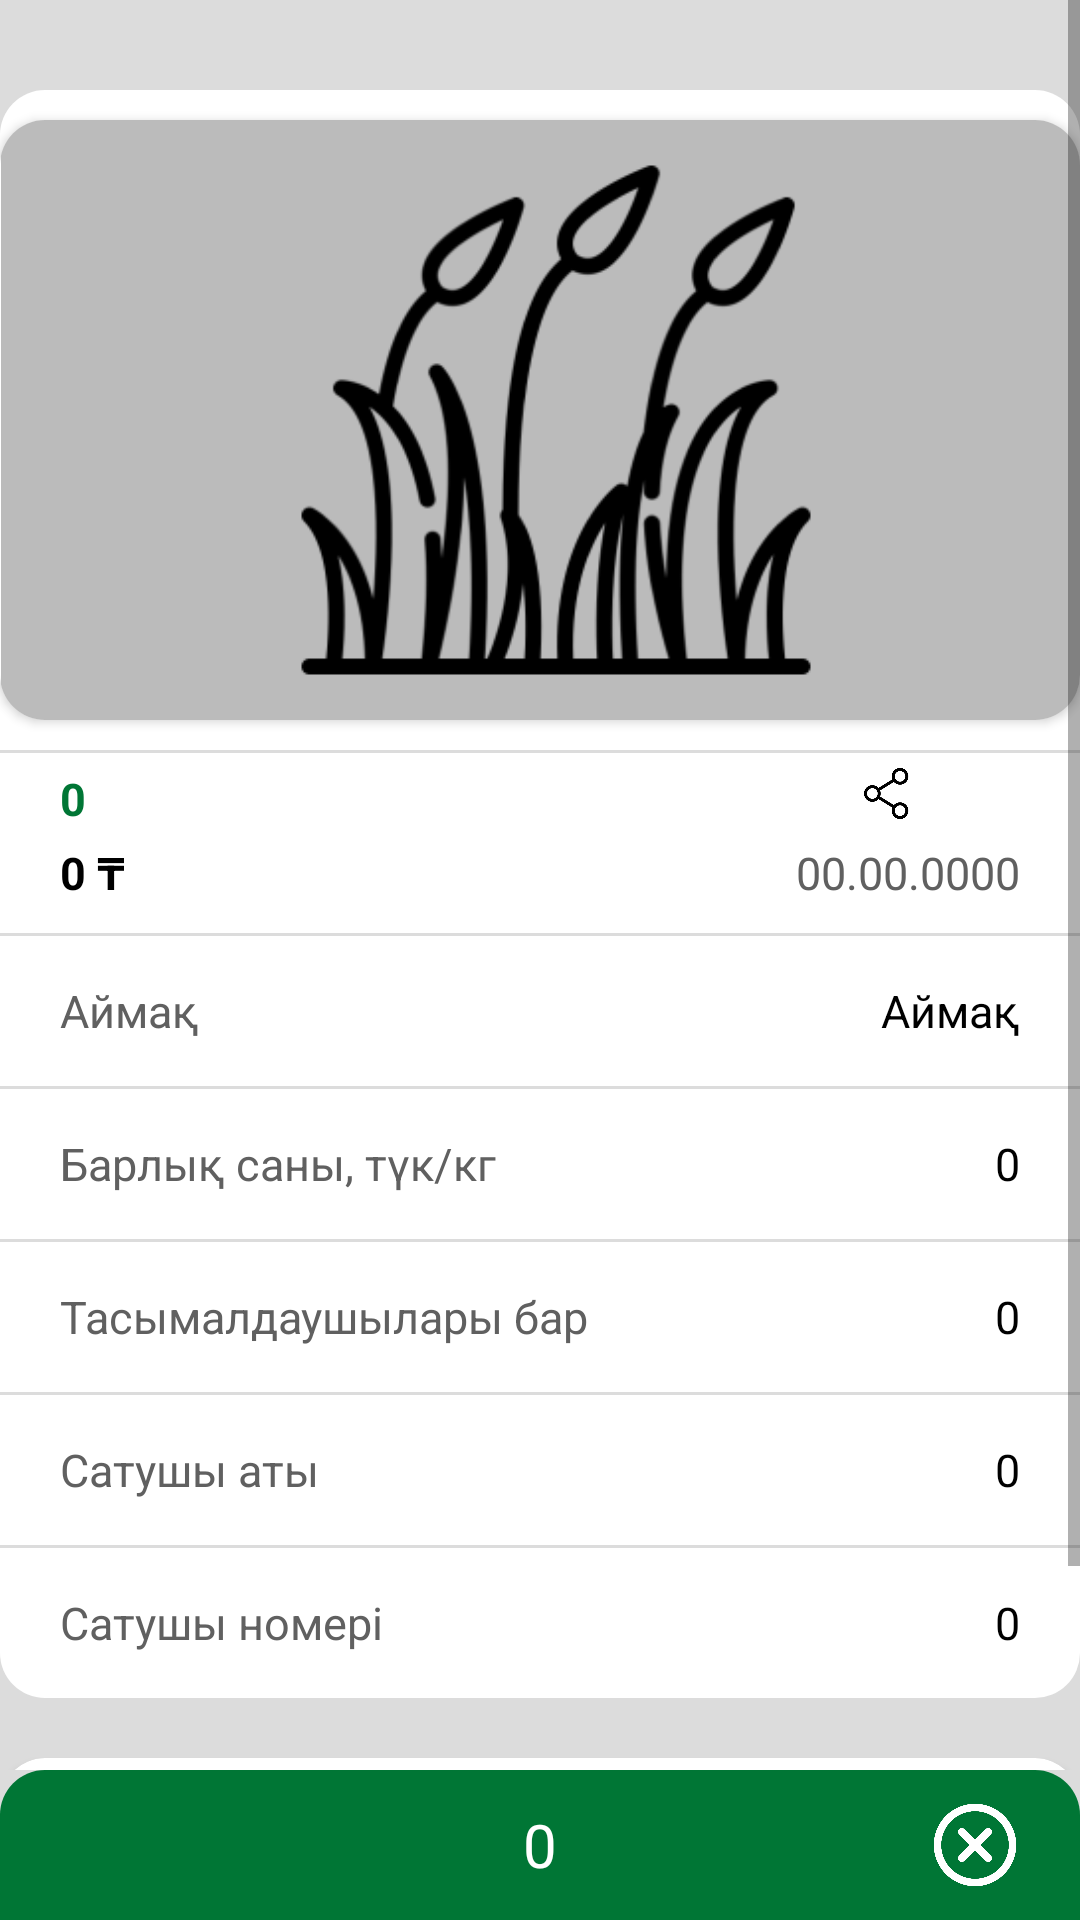

The Android layout XML behind this screen, and the referenced resources:
<!-- AndroidManifest.xml: application theme Theme.Zhem_Shop -->
<!-- res/layout/information.xml -->
<?xml version="1.0" encoding="utf-8"?>
<RelativeLayout xmlns:android="http://schemas.android.com/apk/res/android"
    android:layout_width="match_parent"
    android:layout_height="match_parent"
    xmlns:app="http://schemas.android.com/apk/res-auto"
    android:background="@color/background">
    <ScrollView
        android:layout_width="match_parent"
        android:layout_height="match_parent"
        android:layout_marginBottom="50dp">
<LinearLayout
    android:layout_width="match_parent"
    android:layout_height="match_parent"
    android:orientation="vertical">
    <RelativeLayout
        android:layout_width="match_parent"
        android:layout_height="220dp"
        android:layout_marginTop="30dp"
        android:background="@drawable/suzgi_layout_top">
        <androidx.cardview.widget.CardView
            android:layout_width="wrap_content"
            android:layout_height="wrap_content"
            android:layout_centerInParent="true"
            app:cardCornerRadius="15dp">
            <ImageView
                android:id="@+id/img_satushy_product"
                android:layout_width="370dp"
                android:layout_height="200dp"
                android:src="@drawable/img"/>
        </androidx.cardview.widget.CardView>
    </RelativeLayout>
    <RelativeLayout
        android:layout_width="match_parent"
        android:layout_height="60dp"
        android:paddingLeft="20dp"
        android:paddingRight="20dp"
        android:paddingTop="5dp"
        android:paddingBottom="10dp"
        android:background="@color/white"
        android:layout_marginTop="1dp">
        <TextView
            android:id="@+id/txt_satushy_product_name"
            android:layout_width="wrap_content"
            android:layout_height="wrap_content"
            android:text="0"
            android:textSize="15dp"
            android:textColor="@color/main_color"
            android:textStyle="bold"/>
        <TextView
            android:id="@+id/txt_satushy_product_baga"
            android:layout_width="wrap_content"
            android:layout_height="wrap_content"
            android:text="0"
            android:textSize="15dp"
            android:textColor="@color/black"
            android:layout_alignParentBottom="true"
            android:layout_marginTop="5dp"
            android:textStyle="bold"/>
        <TextView
            android:layout_toRightOf="@id/txt_satushy_product_baga"
            android:layout_width="wrap_content"
            android:layout_height="wrap_content"
            android:text=" ₸"
            android:textSize="15dp"
            android:layout_alignParentBottom="true"
            android:layout_marginTop="5dp"
            android:textColor="@color/black"
            android:textStyle="bold"/>
        <ImageView
            android:id="@+id/img_share"
            android:layout_width="17dp"
            android:layout_height="17dp"
            android:src="@drawable/share"
            android:layout_marginRight="10dp"
            android:layout_toLeftOf="@+id/img_heart"/>
        <ImageView
            android:id="@+id/img_heart"
            android:layout_width="25dp"
            android:layout_height="19dp"
            android:layout_marginTop="-2dp"
            android:src="@drawable/heart"
            android:layout_alignParentRight="true"/>
        <TextView
            android:id="@+id/txt_satushy_product_uaqyt"
            android:layout_width="wrap_content"
            android:layout_height="wrap_content"
            android:textColor="@color/color_write"
            android:textSize="15dp"
            android:text="00.00.0000"
            android:layout_alignParentBottom="true"
            android:layout_alignParentRight="true"/>
    </RelativeLayout>
    <RelativeLayout
        style="@style/information_layout">
        <TextView
            style="@style/information_txt"
            android:text="@string/aimaq"/>
        <TextView
            android:id="@+id/txt_satushy_product_aimaq"
            android:text="@string/aimaq"
            style="@style/information_new_txt"/>
    </RelativeLayout>
    <RelativeLayout
        style="@style/information_layout">
        <TextView
            android:id="@+id/txt_sur_zhem_shop_sany"
            style="@style/information_txt"
            android:text="@string/barlyq_sany"/>
        <TextView
            android:id="@+id/txt_satushy_product_sany"
            android:text="0"
            style="@style/information_new_txt"/>
    </RelativeLayout>
    <RelativeLayout
        style="@style/information_layout">
        <TextView
            style="@style/information_txt"
            android:text="@string/tasymaldaushylary_bar"/>
        <TextView
            android:id="@+id/txt_satushy_product_tasymaldaushylary"
            android:text="0"
            style="@style/information_new_txt"/>
    </RelativeLayout>
    <RelativeLayout
        style="@style/information_layout">
        <TextView
            style="@style/information_txt"
            android:text="@string/satushy_aty"/>
        <TextView
            android:id="@+id/txt_satushy_name"
            android:text="0"
            style="@style/information_new_txt"/>
    </RelativeLayout>
    <RelativeLayout
        android:layout_width="match_parent"
        android:layout_height="50dp"
        android:paddingLeft="20dp"
        android:paddingRight="20dp"
        android:background="@drawable/suzgi_layout_bottom"
        android:layout_marginTop="1dp">
        <TextView
            style="@style/information_txt"
            android:text="@string/satushy_nomeri"/>
        <TextView
            android:id="@+id/txt_satushy_nomeri"
            android:text="0"
            style="@style/information_new_txt"/>
    </RelativeLayout>
    <androidx.cardview.widget.CardView
        android:layout_width="match_parent"
        android:layout_height="wrap_content"
        app:cardCornerRadius="15dp"
        android:layout_marginTop="20dp"
        android:elevation="0dp">
        <LinearLayout
            android:layout_width="match_parent"
            android:layout_height="wrap_content"
            android:orientation="vertical"
            android:paddingTop="10dp"
            android:paddingLeft="20dp"
            android:paddingRight="20dp"
            android:paddingBottom="20dp">
            <TextView
                android:layout_width="match_parent"
                android:layout_height="wrap_content"
                android:textColor="@color/main_color"
                android:textSize="15dp"
                android:textStyle="bold"
                android:text="@string/satushy_kometari"/>
            <TextView
                android:id="@+id/txt_satushy_koment"
                android:layout_width="match_parent"
                android:layout_height="wrap_content"
                android:textColor="@color/black"
                android:textSize="15dp"
                android:layout_marginTop="10dp"
                android:lineSpacingExtra="2.5dp"
                android:text="0"/>
        </LinearLayout>
    </androidx.cardview.widget.CardView>
</LinearLayout>
    </ScrollView>
    <RelativeLayout
        android:layout_width="match_parent"
        android:layout_height="50dp"
        android:layout_alignParentBottom="true"
        android:background="@drawable/footer"
        android:paddingRight="20dp">

        <TextView
            android:id="@+id/txt_satushy_product_name2"
            android:layout_width="wrap_content"
            android:layout_height="wrap_content"
            android:layout_centerInParent="true"
            android:text="0"
            android:textColor="@color/white"
            android:textSize="20dp" />
        <ImageView
            android:id="@+id/img_back"
            android:layout_width="30dp"
            android:layout_height="30dp"
            android:src="@drawable/back"
            android:layout_centerVertical="true"
            android:layout_alignParentRight="true"/>
    </RelativeLayout>
</RelativeLayout>
<!-- resources referenced by this layout -->
<resources>
  <color name="background">#DCDCDC</color>
  <color name="black">#FF000000</color>
  <color name="color_write">#606060</color>
  <color name="main_color">#007635</color>
  <color name="white">#FFFFFFFF</color>
  <!-- drawable back: png bitmap (drawable, 21148 bytes) -->
  <!-- drawable footer (drawable) -->
  <?xml version="1.0" encoding="utf-8"?>
  <shape
      xmlns:android="http://schemas.android.com/apk/res/android">
         <corners
             android:topRightRadius="15dp"
                android:topLeftRadius="15dp"/>
         <solid android:color="@color/main_color" />
  </shape>
  <!-- drawable img: png bitmap (drawable, 23014 bytes) -->
  <!-- drawable share: png bitmap (drawable, 5408 bytes) -->
  <!-- drawable suzgi_layout_bottom (drawable) -->
  <?xml version="1.0" encoding="utf-8"?>
  <shape
      xmlns:android="http://schemas.android.com/apk/res/android">
         <corners
            android:bottomLeftRadius="15dp"
             android:bottomRightRadius="15dp"/>
         <solid android:color="@color/white" />
  </shape>
  <!-- drawable suzgi_layout_top (drawable) -->
  <?xml version="1.0" encoding="utf-8"?>
  <shape
      xmlns:android="http://schemas.android.com/apk/res/android">
         <corners
             android:topRightRadius="15dp"
                android:topLeftRadius="15dp"/>
         <solid android:color="@color/white" />
  </shape>
  <string name="aimaq">Аймақ</string>
  <string name="barlyq_sany">Барлық саны, түк/кг</string>
  <string name="satushy_aty">Сатушы аты</string>
  <string name="satushy_kometari">Сатушы коментариі</string>
  <string name="satushy_nomeri">Сатушы номері</string>
  <string name="tasymaldaushylary_bar">Тасымалдаушылары бар</string>
  <style name="information_layout">
          <item name="android:layout_width">match_parent</item>
          <item name="android:layout_height">50dp</item>
          <item name="android:paddingLeft">20dp</item>
          <item name="android:paddingRight">20dp</item>
          <item name="android:background">@color/white</item>
          <item name="android:layout_marginTop">1dp</item>
      </style>
  <style name="information_new_txt">
          <item name="android:layout_width">wrap_content</item>
          <item name="android:layout_height">wrap_content</item>
          <item name="android:textSize">15dp</item>
          <item name="android:layout_centerVertical">true</item>
          <item name="android:textColor">@color/black</item>
          <item name="android:layout_alignParentRight">true</item>
      </style>
  <style name="information_txt">
      <item name="android:layout_width">wrap_content</item>
      <item name="android:layout_height">wrap_content</item>
      <item name="android:textSize">15dp</item>
      <item name="android:layout_centerVertical">true</item>
      <item name="android:textColor">@color/color_write</item>
      </style>
  <style name="Theme.Zhem_Shop" parent="Theme.MaterialComponents.DayNight.DarkActionBar">
          <item name="colorOnPrimary">@color/white</item>
          <item name="colorOnSecondary">@color/black</item>
          <item name="android:statusBarColor">?attr/colorPrimaryVariant</item>
      </style>
</resources>
